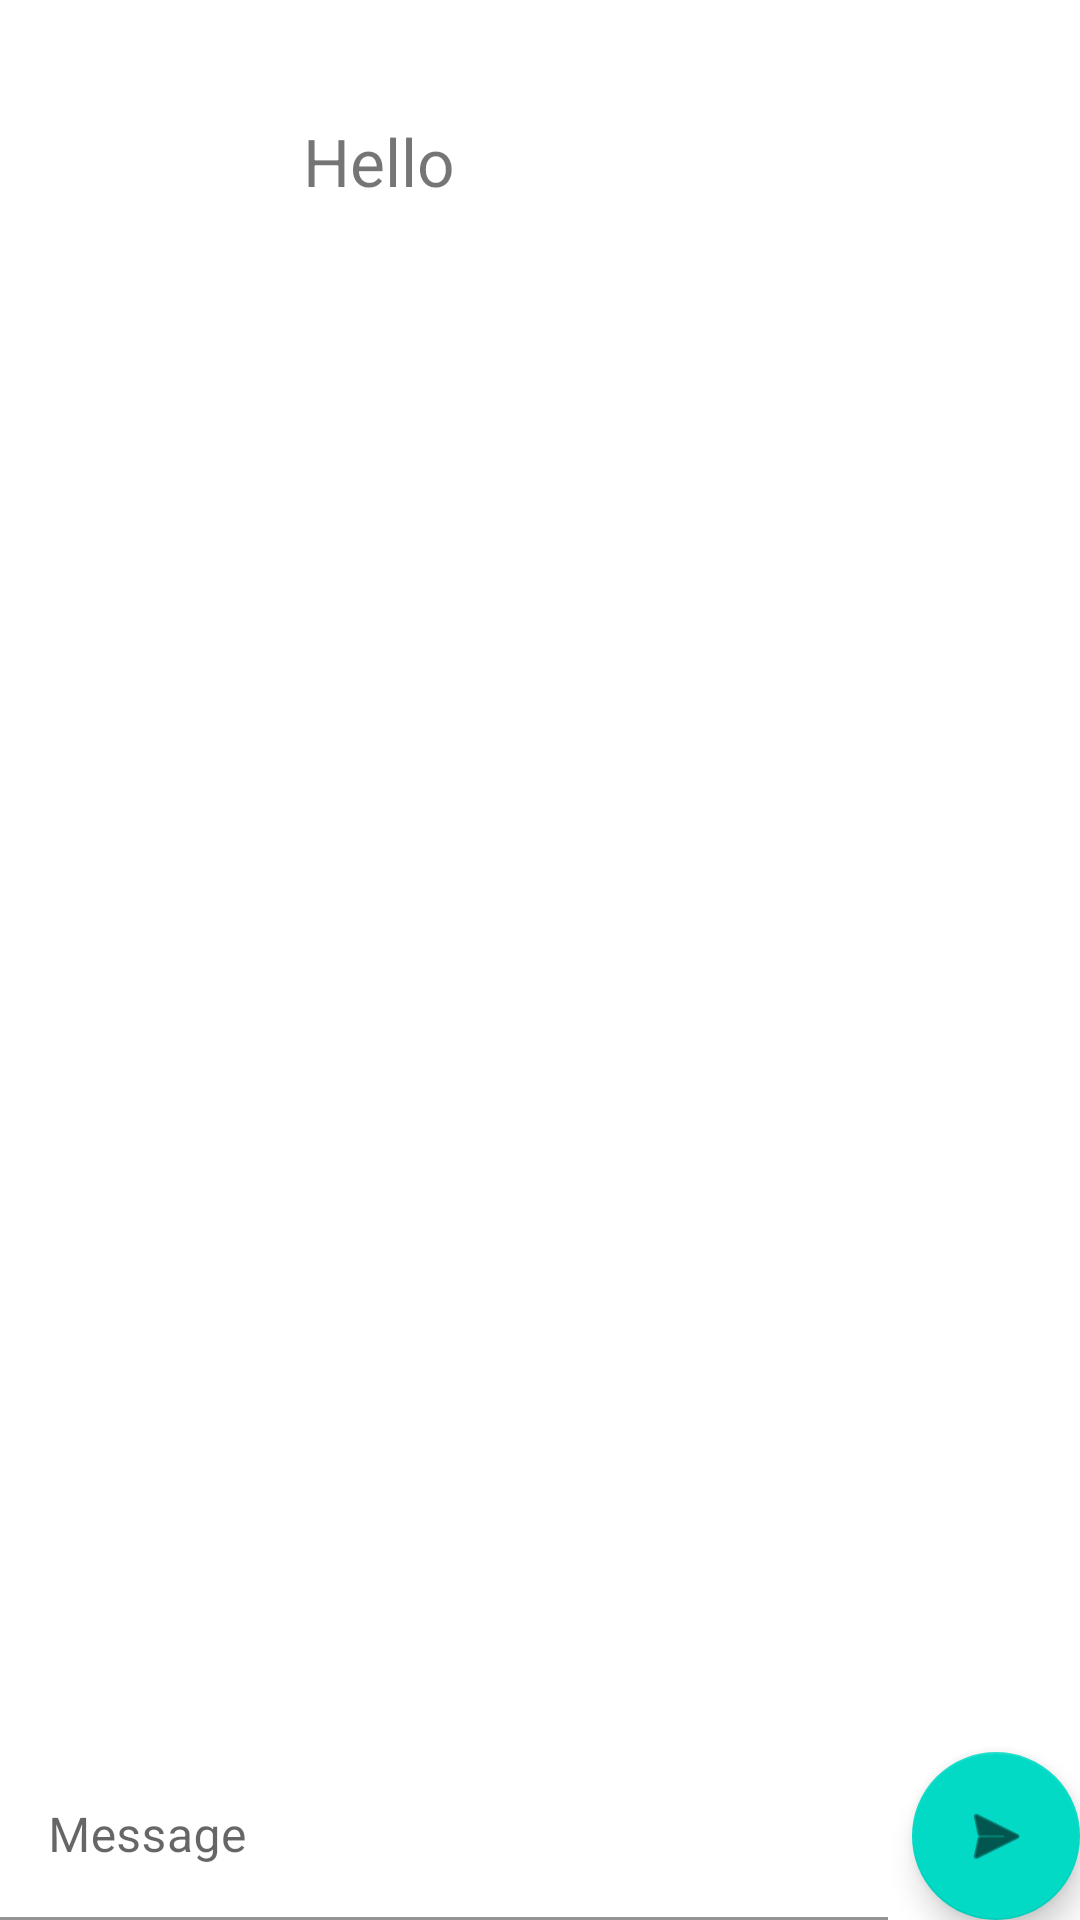

Layout XML and referenced resources for this Android screen:
<!-- AndroidManifest.xml: application theme Theme.MyApplicationChat -->
<!-- res/layout/activity_chat.xml -->
<?xml version="1.0" encoding="utf-8"?>
<androidx.constraintlayout.widget.ConstraintLayout xmlns:android="http://schemas.android.com/apk/res/android"
    xmlns:app="http://schemas.android.com/apk/res-auto"
    xmlns:tools="http://schemas.android.com/tools"
    android:layout_width="match_parent"
    android:layout_height="match_parent"
    tools:context=".ChatActivity">

    <FrameLayout
        android:id="@+id/frameLayout"
        android:layout_width="match_parent"
        android:layout_height="match_parent"
        android:background="@drawable/background"></FrameLayout>

    <ImageView
        android:id="@+id/mainUserImage"
        android:layout_width="75dp"
        android:layout_height="75dp"
        android:layout_marginStart="16dp"
        android:layout_marginTop="16dp"
        app:layout_constraintStart_toStartOf="parent"
        app:layout_constraintTop_toTopOf="parent"
        tools:srcCompat="@tools:sample/avatars" />

    <TextView
        android:id="@+id/welcomeTV"
        android:layout_width="wrap_content"
        android:layout_height="wrap_content"
        android:layout_marginStart="10dp"
        android:text="Hello"
        android:textSize="22sp"
        app:layout_constraintBottom_toBottomOf="@id/mainUserImage"
        app:layout_constraintStart_toEndOf="@+id/mainUserImage"
        app:layout_constraintTop_toTopOf="@id/mainUserImage" />

    <com.google.android.material.textfield.TextInputLayout
        android:id="@+id/textInputLayout"
        android:layout_width="0dp"
        android:layout_height="wrap_content"
        android:layout_marginEnd="64dp"
        android:background="@android:color/transparent"
        app:layout_constraintBottom_toBottomOf="parent"
        app:layout_constraintEnd_toEndOf="parent"
        app:layout_constraintStart_toStartOf="parent">

        <com.google.android.material.textfield.TextInputEditText
            android:id="@+id/writeMessage"
            android:layout_width="match_parent"
            android:layout_height="wrap_content"
            android:background="@android:color/transparent"
            android:hint="Message" />
    </com.google.android.material.textfield.TextInputLayout>

    <com.google.android.material.floatingactionbutton.FloatingActionButton
        android:id="@+id/addMessageBtn"
        android:layout_width="0dp"
        android:layout_height="wrap_content"
        android:layout_marginStart="8dp"
        android:clickable="true"
        app:layout_constraintBottom_toBottomOf="parent"
        app:layout_constraintEnd_toEndOf="parent"
        app:layout_constraintStart_toEndOf="@+id/textInputLayout"
        app:srcCompat="@android:drawable/ic_menu_send" />

    <androidx.recyclerview.widget.RecyclerView
        android:id="@+id/chatRV"
        android:layout_width="0dp"
        android:layout_height="0dp"
        android:background="@color/white"
        app:layout_constraintBottom_toTopOf="@+id/addMessageBtn"
        app:layout_constraintEnd_toEndOf="parent"
        app:layout_constraintStart_toStartOf="parent"
        app:layout_constraintTop_toBottomOf="@+id/mainUserImage" />


</androidx.constraintlayout.widget.ConstraintLayout>
<!-- resources referenced by this layout -->
<resources>
  <style name="Theme.MyApplicationChat" parent="Theme.MaterialComponents.DayNight.DarkActionBar">
          
          <item name="colorPrimary">@color/purple_500</item>
          <item name="colorPrimaryVariant">@color/purple_700</item>
          <item name="colorOnPrimary">@color/white</item>
          
          <item name="colorSecondary">@color/teal_200</item>
          <item name="colorSecondaryVariant">@color/teal_700</item>
          <item name="colorOnSecondary">@color/black</item>
          
          <item name="android:statusBarColor" tools:targetApi="l">?attr/colorPrimaryVariant</item>
          
      </style>
  <!-- not gathered from this repository: default colours our renderer supplied (Android Studio template values) -->
  <color name="purple_500">#FF6200EE</color>
  <color name="purple_700">#FF3700B3</color>
  <color name="teal_200">#FF03DAC5</color>
  <color name="teal_700">#FF018786</color>
  <color name="black">#FF000000</color>
  <color name="white">#FFFFFFFF</color>
</resources>
